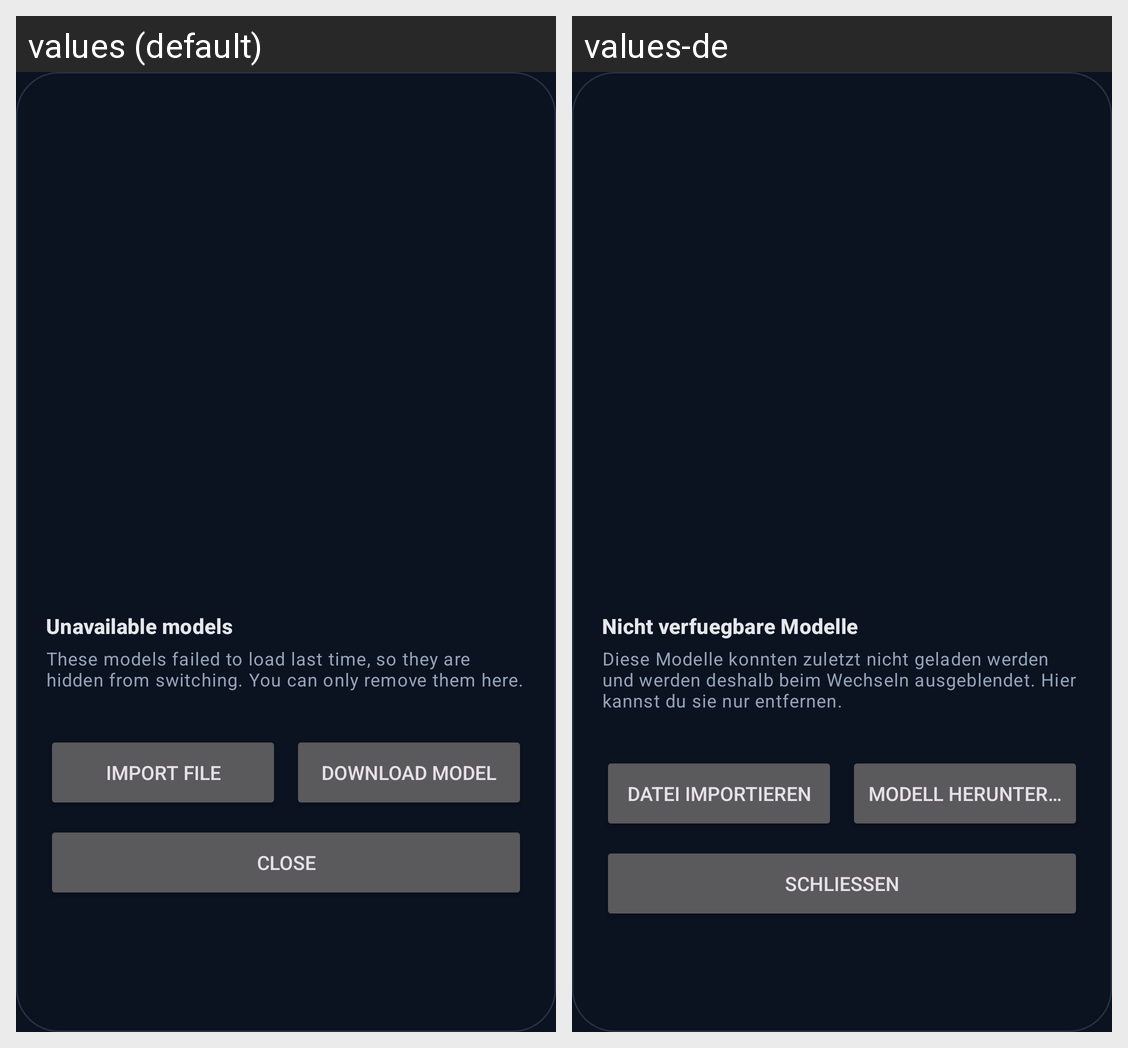

Locale-by-locale string values for the Android screen shown in this grid:
Android screen res/layout/dialog_model_manager.xml rendered under 2 locales, left to right: values (default), values-de. Device: Nexus 5 (rendered at 1080×1920; each locale shown at half size, 540×960, under a caption strip naming it); theme Theme.AiChatSample.
Strings drawn on this screen, with the default value and each locale's value (text and hints the layout hard-codes, and strings that could not be matched under every locale, appear in the picture but are not listed):

dialog_model_problem_section_title
  values: Unavailable models
  values-de: Nicht verfuegbare Modelle

dialog_model_problem_section_message
  values: These models failed to load last time, so they are hidden from switching. You can only remove them here.
  values-de: Diese Modelle konnten zuletzt nicht geladen werden und werden deshalb beim Wechseln ausgeblendet. Hier kannst du sie nur entfernen.

dialog_model_switcher_import
  values: Import file
  values-de: Datei importieren

dialog_model_required_download
  values: Download model
  values-de: Modell herunterladen

dialog_close
  values: Close
  values-de: Schliessen
